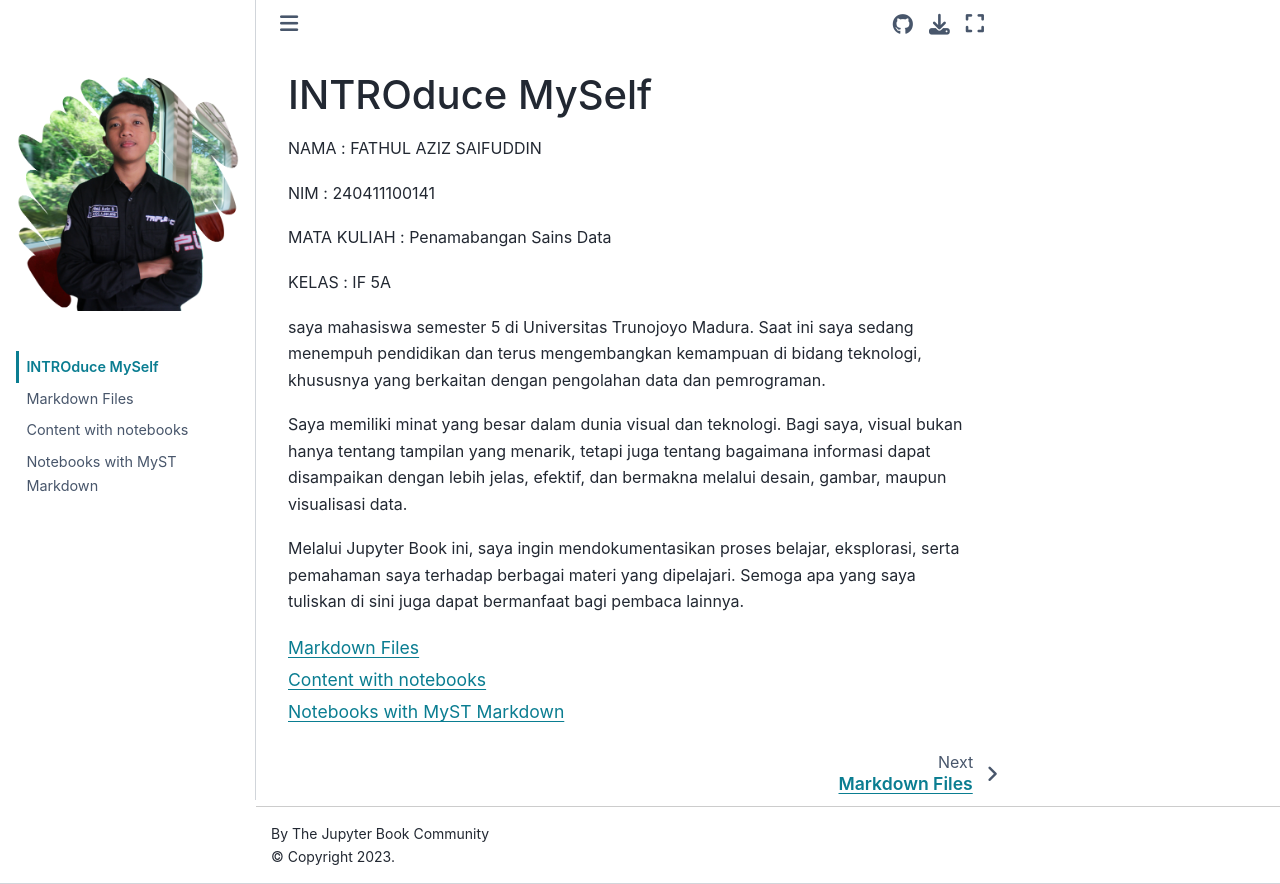

repository: azes24/PSD · page: intro.html · generator: jekyll

# INTROduce MySelf

NAMA : FATHUL AZIZ SAIFUDDIN

NIM : 240411100141

MATA KULIAH : Proyek Sains Data

KELAS : IF 5A

saya mahasiswa semester 5 di Universitas Trunojoyo Madura. Saat ini saya sedang menempuh pendidikan dan terus mengembangkan kemampuan di bidang teknologi, khususnya yang berkaitan dengan pengolahan data dan pemrograman.

Saya memiliki minat yang besar dalam dunia visual dan teknologi. Bagi saya, visual bukan hanya tentang tampilan yang menarik, tetapi juga tentang bagaimana informasi dapat disampaikan dengan lebih jelas, efektif, dan bermakna melalui desain, gambar, maupun visualisasi data.

Melalui Jupyter Book ini, saya ingin mendokumentasikan proses belajar, eksplorasi, serta pemahaman saya terhadap berbagai materi yang dipelajari. Semoga apa yang saya tuliskan di sini juga dapat bermanfaat bagi pembaca lainnya.

```{tableofcontents}
```
